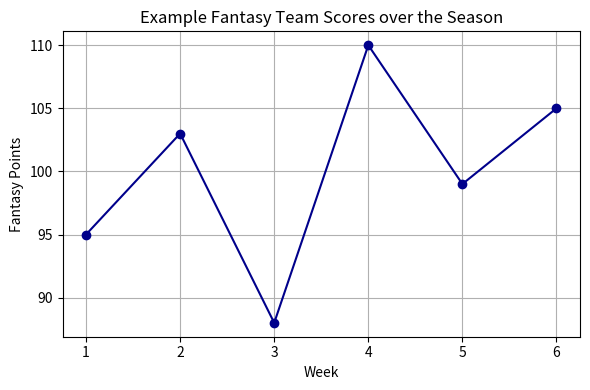

Reproduce this figure in Python.
# -*- coding: utf-8 -*-
"""QMSS 5072 HW 1 - Practicing Commits Lionel Lang 1.ipynb

Automatically generated by Colab.

Original file is located at
    https://colab.research.google.com/drive/1mBk1_RNPckX9R7yMZoS6nxjqjFQlZOWk

# QMSS 5072 Homework 1
# *Lionel Lang*

### Table of Contents
* [1. Program overview](#bullet1)
* [2. Example Visualization](#bullet2)
* [3. Key Takeaways](#bullet3)

<a class="anchor" id="bullet1"></a>
# Program overview
## Background

The **ESPN API GitHub project** (the `espn_api` package) provides tools to access data from ESPN's Fantasy APIs in a more convenient and *programmatic* way.  
Instead of manually checking scores or standings on the ESPN website, users can write Python code to:

- download league, team, and player information
- analyze fantasy performance over time
- build custom dashboards or alerts for their fantasy leagues

Here is the link to the project on GitHub:  
**[ESPN API GitHub repository](https://github.com/cwendt94/espn-api)**

In this notebook, I will:
- briefly describe what the project does
- show an example plot that could be created using data from this kind of API
- summarize a few **important points** about why this project is useful.

The code will be down below with the sample chart:
"""

import matplotlib.pyplot as plt

# Hypothetical weekly fantasy scores for one team
weeks = [1, 2, 3, 4, 5, 6]
scores = [95, 103, 88, 110, 99, 105]

plt.figure(figsize=(6, 4))
plt.plot(weeks, scores, marker='o', color='darkblue')

plt.title("Example Fantasy Team Scores over the Season")
plt.xlabel("Week")
plt.ylabel("Fantasy Points")
plt.grid(True)

plt.tight_layout()
plt.show()

"""<a class="anchor" id="bullet2"></a>

# Example Visualization

The line plot above is an **example** of how data from the ESPN API project could be visualized.  
Here, each point represents one week of a fantasy season, and the y‑axis shows the total *fantasy points* scored by a single team.

- A rising line suggests that the team is improving over time.
- A sudden drop might indicate injuries, bad matchups, or poor lineup decisions.
- By combining the `espn_api` package with plotting libraries like `matplotlib`, users can quickly explore patterns in their fantasy data.

<a class="anchor" id="bullet3"></a>

# Key Takeaways

To **summarize**, this GitHub project is valuable because it:

- automates access to ESPN fantasy data using Python
- makes it easier to create custom analyses and visualizations
- can be extended to support multiple fantasy sports (football, basketball, and more)

Overall, the ESPN API project helps users move from manually checking scores on a website to *programmatically* analyzing their leagues in a reproducible way； I also practiced good version-control habits by making multiple commits
to my Git repository as I updated this notebook；This helped me keep a clear record of my progress and made it easy to
revert or compare changes when necessary.
"""